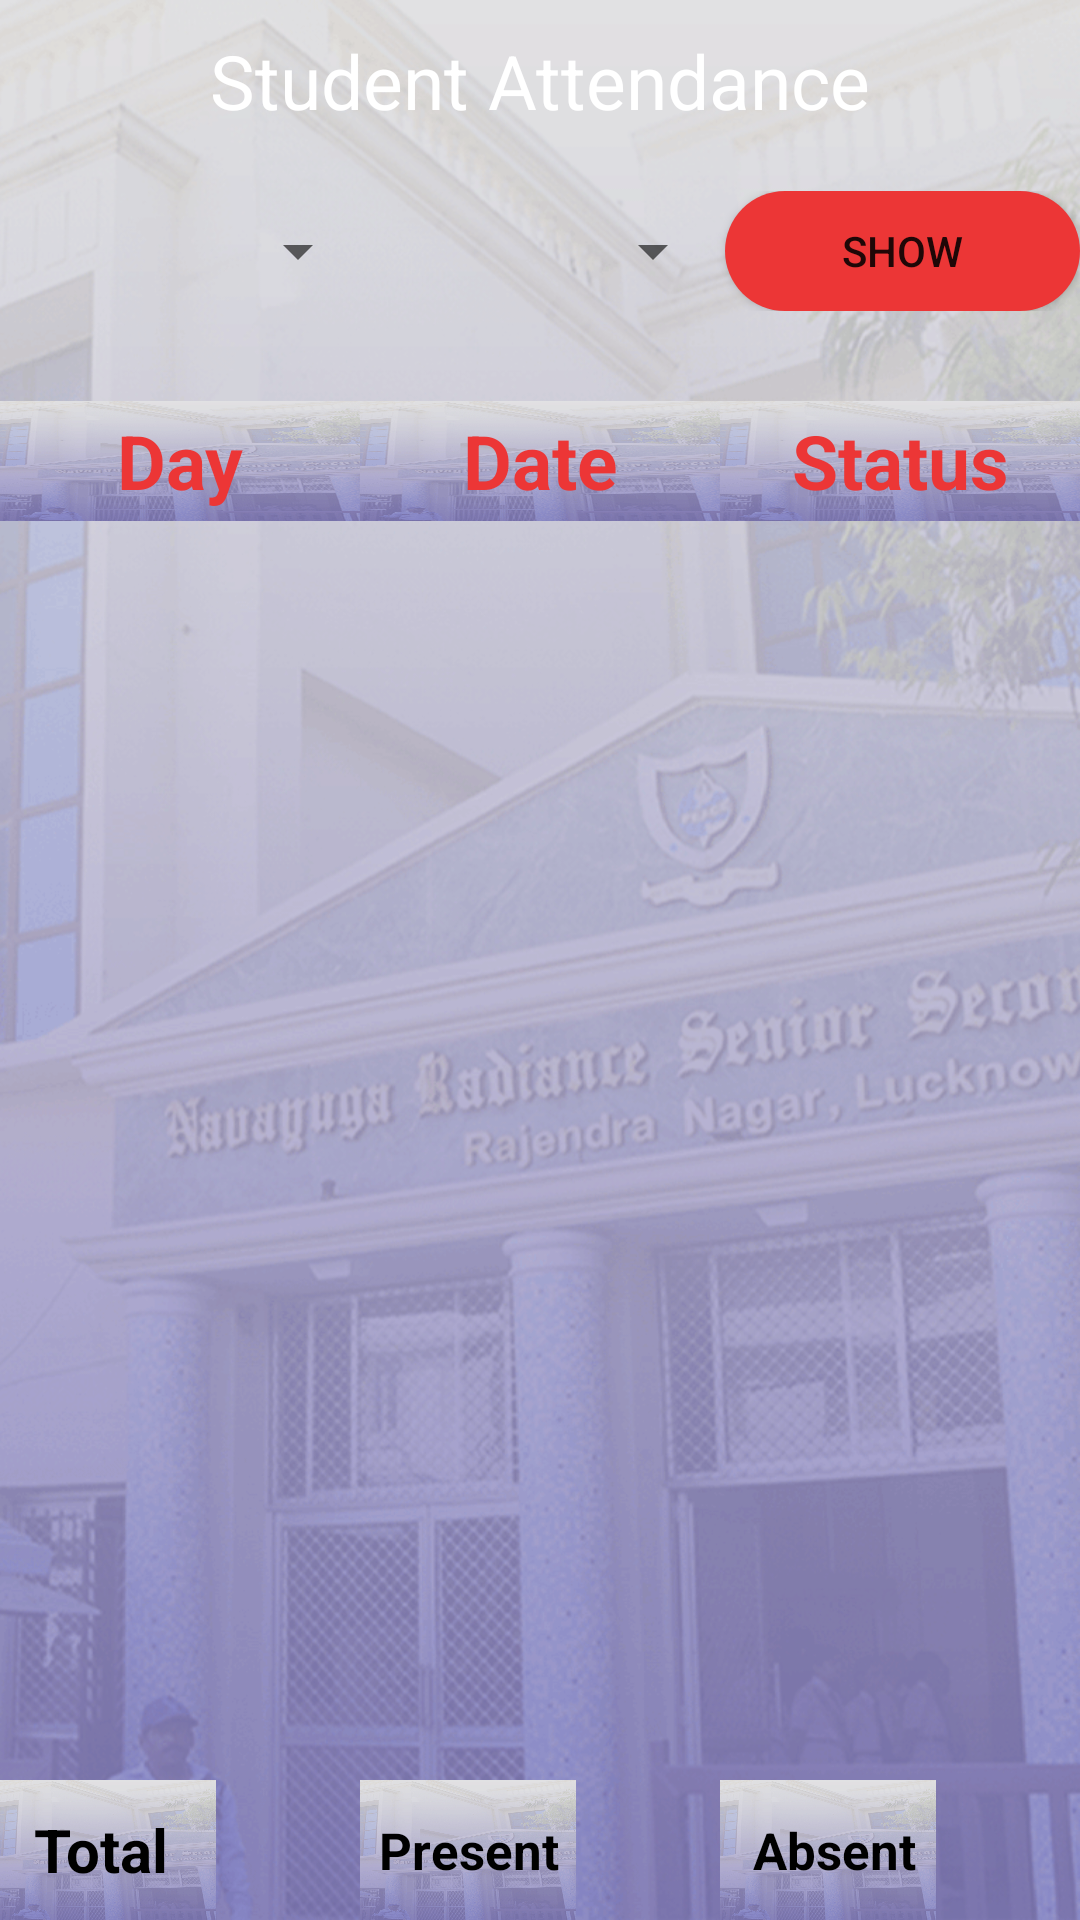

The Android layout XML behind this screen, and the referenced resources:
<!-- AndroidManifest.xml: application theme AppTheme -->
<!-- res/layout/attendance.xml -->
<?xml version="1.0" encoding="utf-8"?>
<RelativeLayout xmlns:android="http://schemas.android.com/apk/res/android"
    android:layout_width="match_parent"
    android:layout_height="match_parent"
    android:background="@drawable/back">

    <TextView
        android:layout_width="match_parent"
        android:layout_height="wrap_content"
        android:layout_centerHorizontal="true"
        android:gravity="center"
        android:text="Student Attendance"
        android:fontFamily="sans-serif_large"
        android:textSize="25dp"
        android:id="@+id/q"
        android:textColor="#fff"
        android:layout_marginTop="10dp"/>

    <LinearLayout
        android:layout_width="match_parent"
        android:layout_height="60dp"
        android:weightSum="3"
        android:layout_below="@id/q"
        android:orientation="horizontal"
        android:id="@+id/l"
        android:paddingTop="20dp">

        <Spinner
            android:id="@+id/year"
            android:layout_width="0dp"
            android:layout_height="match_parent"
            android:gravity="center"
            android:layout_weight="1"
            android:layout_marginLeft="5dp"

            >

        </Spinner>
        <Spinner
            android:layout_width="0dp"
            android:layout_height="match_parent"
            android:gravity="center"
            android:layout_weight="1"
            android:id="@+id/month">

        </Spinner>

        <Button
            android:layout_width="0dp"
            android:layout_height="match_parent"
            android:background="@drawable/btn"
            android:text="Show"
            android:gravity="center"
            android:layout_weight="1"
            android:id="@+id/btnshow"/>

    </LinearLayout>



    <LinearLayout
        android:layout_width="match_parent"
        android:layout_height="70dp"
        android:weightSum="3"
        android:layout_below="@id/l"
        android:orientation="horizontal"
        android:id="@+id/l1"
        android:paddingTop="30dp">

        <TextView
            android:layout_width="0dp"
            android:layout_height="match_parent"
            android:text="Day"
            android:gravity="center"
            android:layout_weight="1"
            android:textSize="25dp"
            android:textStyle="bold"
            android:background="@drawable/back"
            android:textColor="@color/sysRed"
            />

        <TextView
            android:layout_width="0dp"
            android:layout_height="match_parent"
            android:text="Date"
            android:gravity="center"
            android:layout_weight="1"
            android:textSize="25dp"
            android:textStyle="bold"
            android:background="@drawable/back"
            android:textColor="@color/sysRed"
            />

        <TextView
            android:layout_width="0dp"
            android:layout_height="match_parent"
            android:text="Status"
            android:gravity="center"
            android:layout_weight="1"
            android:textSize="25dp"
            android:textStyle="bold"
            android:background="@drawable/back"
            android:textColor="@color/sysRed"
            />
    </LinearLayout>

    <LinearLayout
        android:layout_width="match_parent"
        android:layout_height="match_parent"
        android:weightSum="100"
        android:layout_below="@id/l1"
        android:orientation="vertical">

    <ScrollView
        android:id="@+id/scroll"
        android:layout_width="match_parent"
        android:layout_height="0dp"
        android:layout_weight="90"
        >


         <android.support.v7.widget.RecyclerView
            android:layout_width="match_parent"
            android:layout_height="match_parent"
            android:id="@+id/recyclerview">
        </android.support.v7.widget.RecyclerView>

    </ScrollView>

    <LinearLayout
        android:layout_width="match_parent"
        android:layout_height="0dp"
        android:layout_weight="10"
        android:weightSum="15"
        android:orientation="horizontal"
        android:id="@+id/l3"
        android:gravity="center"
       >

        <TextView
            android:layout_width="0dp"
            android:layout_height="match_parent"
            android:text="Total "
            android:gravity="center"
            android:layout_weight="3"
            android:textSize="20dp"
            android:textStyle="bold"
            android:background="@drawable/back"
            android:textColor="@color/black"
            />
        <TextView
            android:layout_width="0dp"
            android:layout_height="match_parent"
            android:gravity="center"
            android:id="@+id/totalday"
            android:layout_weight="2"
            android:textSize="25dp"
            android:textStyle="bold"
            android:textColor="@color/black"
            />

        <TextView
            android:layout_width="0dp"
            android:layout_height="match_parent"
            android:text="Present"
            android:gravity="center"
            android:layout_weight="3"
            android:textSize="17dp"
            android:textStyle="bold"
            android:background="@drawable/back"
            android:textColor="@color/black"
            />
        <TextView
            android:layout_width="0dp"
            android:layout_height="match_parent"
            android:gravity="center"
            android:id="@+id/totalpresent"
            android:layout_weight="2"
            android:textSize="25dp"
            android:textStyle="bold"
            android:textColor="@color/green"
            />

        <TextView
            android:layout_width="0dp"
            android:layout_height="match_parent"
            android:text=" Absent"
            android:gravity="center"
            android:layout_weight="3"
            android:textSize="17dp"
            android:textStyle="bold"
            android:background="@drawable/back"
            android:textColor="@color/black"
            />
        <TextView
            android:layout_width="0dp"
            android:layout_height="match_parent"
            android:gravity="center"
            android:id="@+id/totalabsent"
            android:layout_weight="2"
            android:textSize="25dp"
            android:textStyle="bold"
            android:textColor="@color/sysRed"
            />
    </LinearLayout>

    </LinearLayout>
</RelativeLayout>
<!-- resources referenced by this layout -->
<resources>
  <color name="black">#000000</color>
  <color name="green">#008000</color>
  <color name="sysRed">#ec3636</color>
  <!-- drawable back: png bitmap (drawable, 352774 bytes) -->
  <!-- drawable btn (drawable) -->
  <?xml version="1.0" encoding="utf-8"?>
  <shape xmlns:android="http://schemas.android.com/apk/res/android"
      android:shape="rectangle">
  
      <gradient
          android:angle="315"
          android:centerColor="#ec3636"
          android:centerX="35%"
          android:endColor="#ec3636"
          android:startColor="#ec3636"
          android:type="linear" />
      <corners android:radius="1000dp" />
  
  
  </shape>
  <style name="AppTheme" parent="Theme.AppCompat.Light.NoActionBar">
  
  
          <item name="colorPrimary">@color/darkorchid</item>
          <item name="colorPrimaryDark">@color/yellowgreen</item>
          <item name="colorAccent">@color/colorAccent</item>
      </style>
  <color name="darkorchid">#dab9ea</color>
  <color name="yellowgreen">#b5bfa2</color>
  <color name="colorAccent">#D81B60</color>
</resources>
